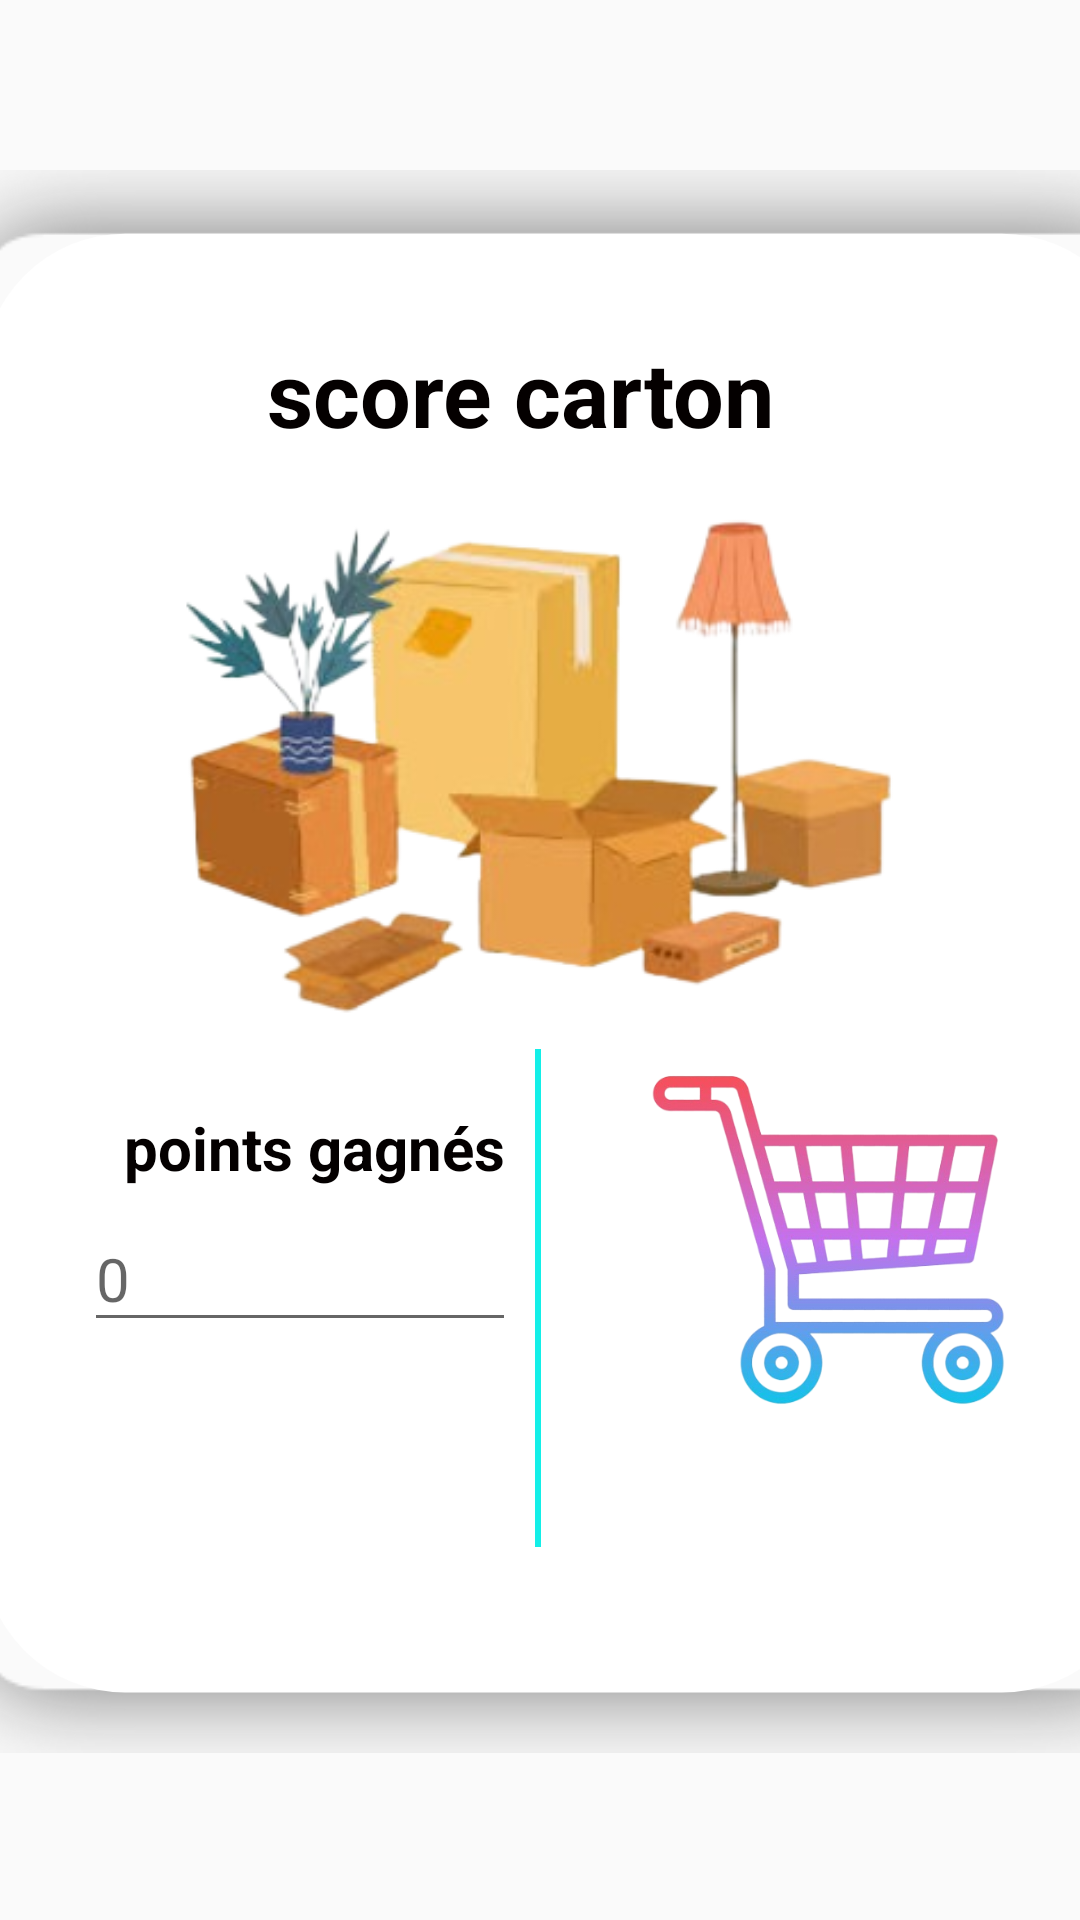

Here is an Android app screen rendered from its layout file. Give the layout XML and the strings, colors and styles it references.
<!-- AndroidManifest.xml: application theme AppTheme -->
<!-- res/layout/shadow_carton.xml -->
<?xml version="1.0" encoding="utf-8"?>
<androidx.constraintlayout.widget.ConstraintLayout xmlns:android="http://schemas.android.com/apk/res/android"
    xmlns:app="http://schemas.android.com/apk/res-auto"
    xmlns:tools="http://schemas.android.com/tools"
    android:layout_width="match_parent"
    android:layout_height="match_parent">

    <ImageView
        android:id="@+id/imageView12"
        android:layout_width="463dp"
        android:layout_height="699dp"
        app:layout_constraintBottom_toBottomOf="parent"
        app:layout_constraintEnd_toEndOf="parent"
        app:layout_constraintHorizontal_bias="0.428"
        app:layout_constraintStart_toStartOf="parent"
        app:layout_constraintTop_toTopOf="parent"
        app:srcCompat="@drawable/shadow_carton" />

    <ImageView
        android:id="@+id/imageView18"
        android:layout_width="274dp"
        android:layout_height="190dp"
        app:layout_constraintBottom_toBottomOf="@+id/imageView12"
        app:layout_constraintEnd_toEndOf="parent"
        app:layout_constraintHorizontal_bias="0.414"
        app:layout_constraintStart_toStartOf="parent"
        app:layout_constraintTop_toTopOf="@+id/imageView12"
        app:layout_constraintVertical_bias="0.371"
        app:srcCompat="@drawable/carton2" />

    <TextView
        android:id="@+id/textView18"
        android:layout_width="216dp"
        android:layout_height="56dp"
        android:gravity="center"
        android:text="score carton"
        android:textColor="#040000"
        android:textSize="30dp"
        android:textStyle="bold"
        app:layout_constraintBottom_toBottomOf="@+id/imageView12"
        app:layout_constraintEnd_toEndOf="parent"
        app:layout_constraintHorizontal_bias="0.454"
        app:layout_constraintStart_toStartOf="parent"
        app:layout_constraintTop_toTopOf="@+id/imageView12"
        app:layout_constraintVertical_bias="0.206" />

    <View
        android:id="@+id/view"
        android:layout_width="2dp"
        android:layout_height="166dp"
        android:background="#13EFE8"
        app:layout_constraintBottom_toBottomOf="parent"
        app:layout_constraintEnd_toEndOf="parent"
        app:layout_constraintHorizontal_bias="0.498"
        app:layout_constraintStart_toStartOf="parent"
        app:layout_constraintTop_toBottomOf="@+id/imageView18"
        app:layout_constraintVertical_bias="0.0" />

    <TextView
        android:id="@+id/textView19"
        android:layout_width="wrap_content"
        android:layout_height="wrap_content"
        android:text="points gagnés"
        android:textColor="#040000"
        android:textSize="20dp"
        android:textStyle="bold"
        app:layout_constraintBottom_toBottomOf="parent"
        app:layout_constraintEnd_toEndOf="parent"
        app:layout_constraintHorizontal_bias="0.177"
        app:layout_constraintStart_toStartOf="parent"
        app:layout_constraintTop_toBottomOf="@+id/imageView18"
        app:layout_constraintVertical_bias="0.074" />

    <EditText
        android:id="@+id/editTextText6"
        android:layout_width="144dp"
        android:layout_height="45dp"
        android:ems="10"
        android:hint="0"
        android:inputType="text"
        android:textSize="20dp"
        app:layout_constraintBottom_toBottomOf="parent"
        app:layout_constraintEnd_toEndOf="@+id/view"
        app:layout_constraintHorizontal_bias="0.774"
        app:layout_constraintStart_toStartOf="parent"
        app:layout_constraintTop_toBottomOf="@+id/textView19"
        app:layout_constraintVertical_bias="0.032" />

    <ImageView
        android:id="@+id/imageView21"
        android:layout_width="146dp"
        android:layout_height="151dp"
        app:layout_constraintBottom_toBottomOf="parent"
        app:layout_constraintEnd_toEndOf="@+id/imageView12"
        app:layout_constraintHorizontal_bias="0.81"
        app:layout_constraintStart_toStartOf="@+id/imageView12"
        app:layout_constraintTop_toTopOf="parent"
        app:layout_constraintVertical_bias="0.692"
        app:srcCompat="@drawable/shooping" />


</androidx.constraintlayout.widget.ConstraintLayout>
<!-- resources referenced by this layout -->
<resources>
  <!-- drawable carton2: png bitmap (drawable, 80694 bytes) -->
  <!-- drawable shadow_carton (drawable) -->
  <?xml version="1.0" encoding="utf-8"?>
  <layer-list xmlns:android="http://schemas.android.com/apk/res/android">
      <item android:drawable="@drawable/shadow_4"/>
      <item>
          <shape android:shape="rectangle">
              <corners android:radius="45dp"/>
              <solid android:color="#ffff"/>
  
              />
  
  
          </shape>
      </item>
  
  </layer-list>
  <!-- drawable shooping: png bitmap (drawable, 133058 bytes) -->
  <style name="AppTheme" parent="Theme.AppCompat.DayNight.NoActionBar">
  
      </style>
</resources>
